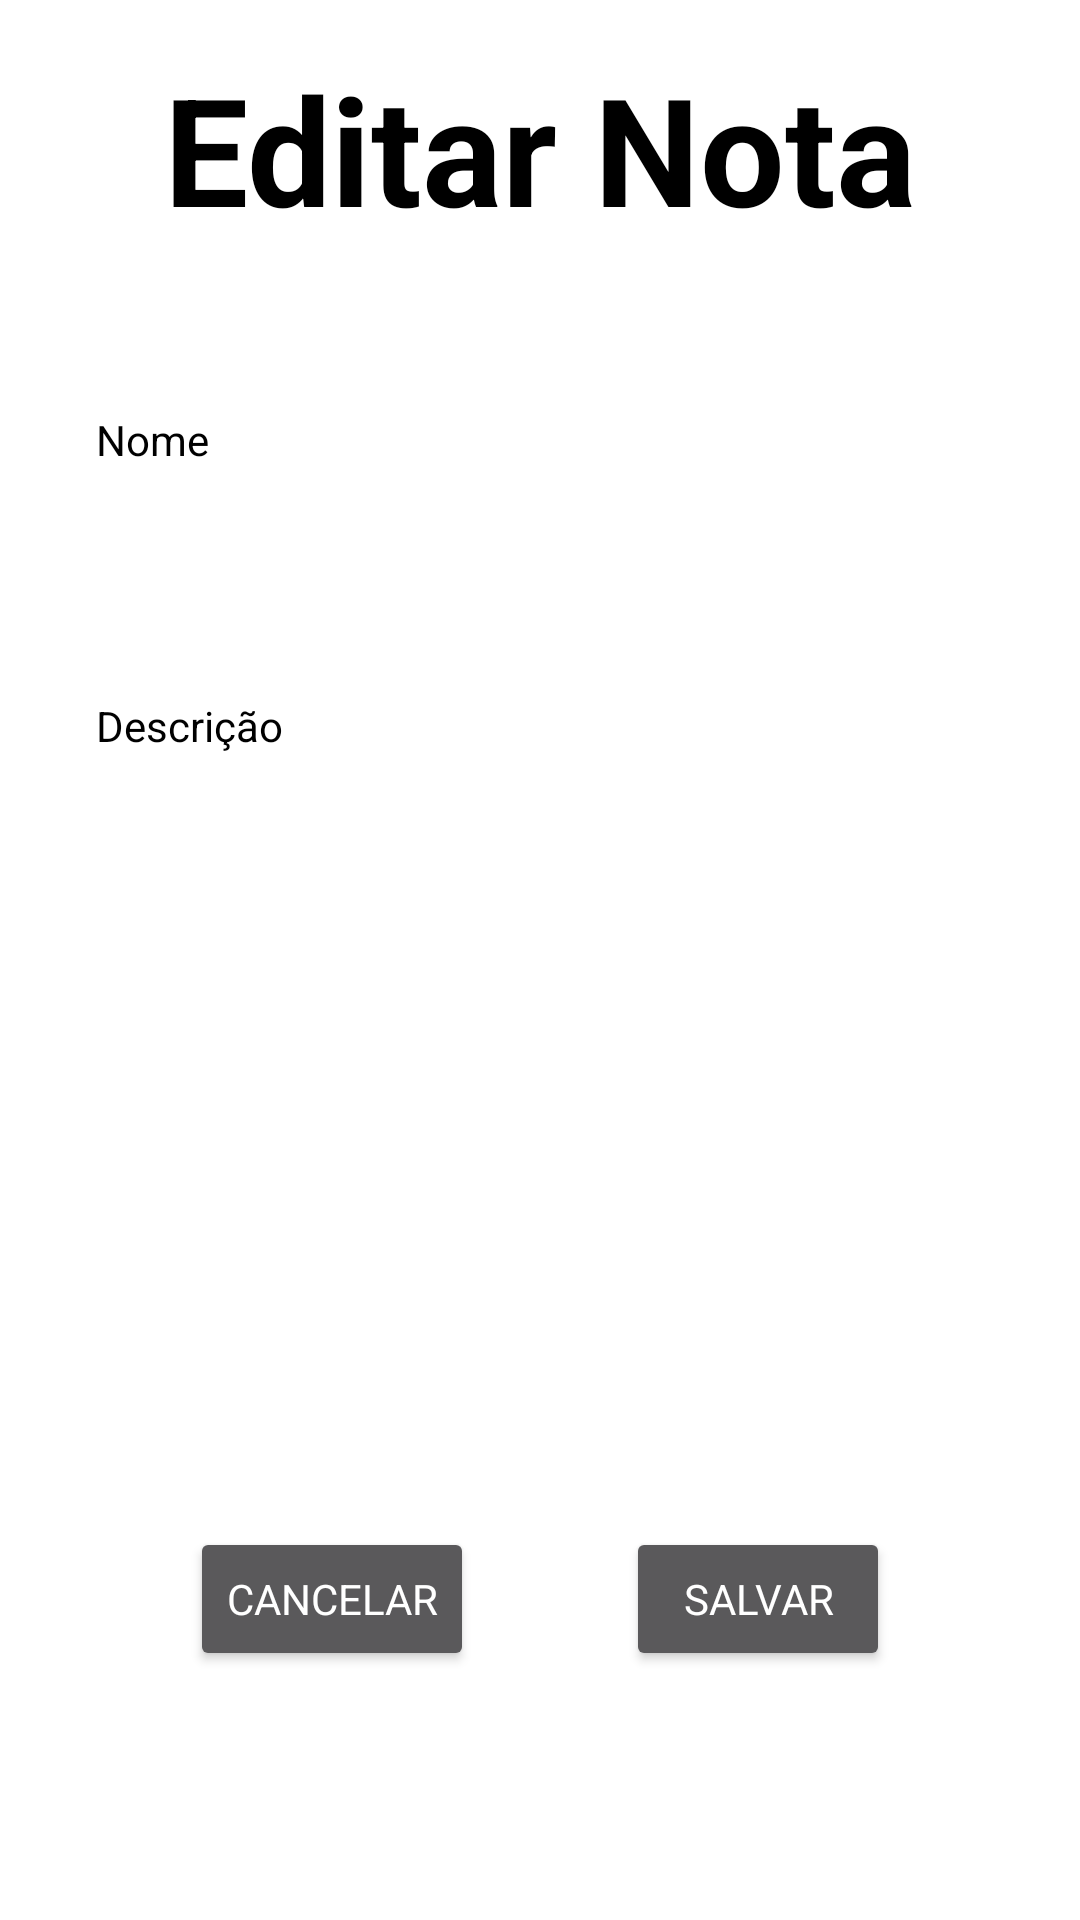

Reconstruct the res/layout file that produces this screen, plus the resources it refers to.
<!-- AndroidManifest.xml: application theme AppTheme -->
<!-- res/layout/activity_editar_notas.xml -->
<?xml version="1.0" encoding="utf-8"?>
<android.support.constraint.ConstraintLayout xmlns:android="http://schemas.android.com/apk/res/android"
    xmlns:app="http://schemas.android.com/apk/res-auto"
    xmlns:tools="http://schemas.android.com/tools"
    android:layout_width="match_parent"
    android:layout_height="match_parent"
    tools:layout_editor_absoluteY="81dp">

    <Button
        android:id="@+id/btnCancelarNotaEd"
        android:layout_width="wrap_content"
        android:layout_height="wrap_content"
        android:layout_marginStart="13dp"
        android:text="Cancelar"
        app:layout_constraintBaseline_toBaselineOf="@+id/btnSalvarNotaEd"
        app:layout_constraintEnd_toStartOf="@+id/btnSalvarNotaEd"
        app:layout_constraintStart_toStartOf="parent" />

    <Button
        android:id="@+id/btnSalvarNotaEd"
        android:layout_width="wrap_content"
        android:layout_height="wrap_content"
        android:layout_marginBottom="83dp"
        android:layout_marginEnd="13dp"
        android:text="Salvar"
        app:layout_constraintBottom_toBottomOf="parent"
        app:layout_constraintEnd_toEndOf="parent"
        app:layout_constraintStart_toEndOf="@+id/btnCancelarNotaEd" />

    <TextView
        android:id="@+id/txtEditar"
        android:layout_width="wrap_content"
        android:layout_height="wrap_content"
        android:layout_gravity="center_horizontal"
        android:layout_marginTop="16dp"
        android:text="Editar Nota"
        android:textColor="@android:color/black"
        android:textSize="50sp"
        android:textStyle="bold"
        app:layout_constraintEnd_toEndOf="parent"
        app:layout_constraintStart_toStartOf="parent"
        app:layout_constraintTop_toTopOf="parent" />

    <TextView
        android:id="@+id/textView3"
        android:layout_width="wrap_content"
        android:layout_height="wrap_content"
        android:layout_marginTop="137dp"
        android:text="Nome"
        android:textColor="@android:color/black"
        app:layout_constraintStart_toStartOf="@+id/txtNomeNotaEd"
        app:layout_constraintTop_toTopOf="parent" />

    <TextView
        android:id="@+id/textView5"
        android:layout_width="wrap_content"
        android:layout_height="wrap_content"
        android:layout_marginStart="32dp"
        android:layout_marginTop="21dp"
        android:text="Descrição"
        android:textColor="@android:color/black"
        app:layout_constraintStart_toStartOf="parent"
        app:layout_constraintTop_toBottomOf="@+id/txtNomeNotaEd" />

    <EditText
        android:id="@+id/txtNomeNotaEd"
        android:layout_width="0dp"
        android:layout_height="wrap_content"
        android:layout_marginEnd="32dp"
        android:layout_marginStart="32dp"
        android:layout_marginTop="14dp"
        android:ems="10"
        android:inputType="textPersonName"
        android:textColor="@android:color/black"
        app:layout_constraintEnd_toEndOf="parent"
        app:layout_constraintStart_toStartOf="parent"
        app:layout_constraintTop_toBottomOf="@+id/textView3" />

    <EditText
        android:id="@+id/txtDescricaoNotaEd"
        android:layout_width="0dp"
        android:layout_height="wrap_content"
        android:layout_marginEnd="30dp"
        android:layout_marginStart="30dp"
        android:layout_marginTop="22dp"
        android:ems="10"
        android:inputType="textMultiLine"
        android:textColor="@android:color/black"
        app:layout_constraintEnd_toEndOf="parent"
        app:layout_constraintStart_toStartOf="parent"
        app:layout_constraintTop_toBottomOf="@+id/textView5" />

</android.support.constraint.ConstraintLayout>
<!-- resources referenced by this layout -->
<resources>
  <style name="AppTheme" parent="Theme.AppCompat.NoActionBar">
          
          <item name="colorPrimary">@color/primary</item>
          <item name="colorPrimaryDark">@color/primaryDark</item>
          <item name="colorAccent">@color/accent</item>
          <item name="android:windowBackground">@android:color/transparent</item>
          <item name="android:fontFamily">sans-serif</item>
      </style>
  <color name="primary">#795548</color>
  <color name="primaryDark">#5D4037</color>
  <color name="accent">#607D8B</color>
</resources>
